Run: headless pygame with SDL's dummy video driver; simulated clock (each Clock.tick advances the game by its frame time, no real sleeping); random seed 0; keys injected as events and as key.get_pressed() state; no mouse input.
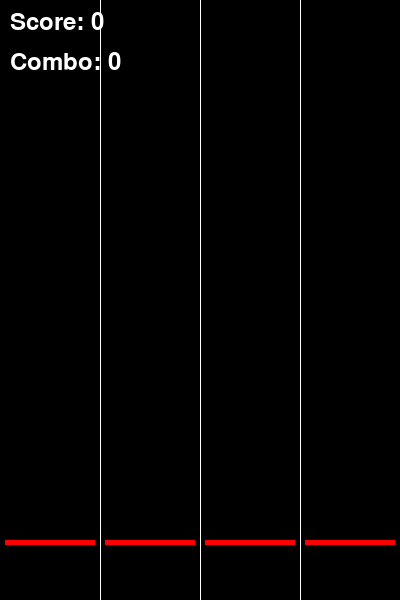
Frame 1 of 4 · flips 1–60 · no input
Frame 2 of 4 · flips 61–180 · tapped SPACE, RETURN · held RIGHT (→), D · screen unchanged from frame 1, image omitted
Frame 3 of 4 · flips 181–300 · held DOWN (↓), S · screen unchanged from frame 2, image omitted
Frame 4 of 4 · flips 301–420 · held LEFT (←), A, UP (↑), W · screen unchanged from frame 3, image omitted

The pygame program that drew these frames:

import pygame
import sys
import random
import time

# 화면 크기
WIDTH, HEIGHT = 400, 600

# 색상
WHITE = (255, 255, 255)
BLACK = (0, 0, 0)
NOTE_COLOR = (0, 200, 255)
HIT_LINE_COLOR = (255, 0, 0)

# 노트 설정
LANES = 4
LANE_WIDTH = WIDTH // LANES
NOTE_HEIGHT = 20
NOTE_SPEED = 12
SPAWN_INTERVAL = 0.2  # 초

KEYS = [pygame.K_d, pygame.K_f, pygame.K_j, pygame.K_k]

class Note:
    def __init__(self, lane):
        self.lane = lane
        self.x = lane * LANE_WIDTH
        self.y = -NOTE_HEIGHT
        self.hit = False

    def move(self):
        self.y += NOTE_SPEED

    def draw(self, screen):
        if not self.hit:
            pygame.draw.rect(screen, NOTE_COLOR, (self.x + 5, self.y, LANE_WIDTH - 10, NOTE_HEIGHT))

    def is_hittable(self):
        return HEIGHT - 80 <= self.y <= HEIGHT - 40

    def is_miss(self):
        return self.y > HEIGHT

def main():
    pygame.init()
    screen = pygame.display.set_mode((WIDTH, HEIGHT))
    pygame.display.set_caption("리듬게임")
    clock = pygame.time.Clock()
    font = pygame.font.SysFont(None, 36)

    notes = []
    last_spawn_time = time.time()
    score = 0
    combo = 0
    running = True

    while running:
        screen.fill(BLACK)

        # 노트 생성
        now = time.time()
        if now - last_spawn_time > SPAWN_INTERVAL:
            lane = random.randint(0, LANES - 1)
            notes.append(Note(lane))
            last_spawn_time = now

        # 이벤트 처리
        for event in pygame.event.get():
            if event.type == pygame.QUIT:
                running = False
            elif event.type == pygame.KEYDOWN:
                for i, key in enumerate(KEYS):
                    if event.key == key:
                        for note in notes:
                            if note.lane == i and note.is_hittable() and not note.hit:
                                note.hit = True
                                score += 100
                                combo += 1
                                break
                        else:
                            combo = 0  # 미스

        # 노트 이동 및 미스 처리
        for note in notes:
            note.move()
            if note.is_miss() and not note.hit:
                combo = 0
                note.hit = True  # 미스 처리

        # 노트 그리기
        for note in notes:
            note.draw(screen)

        # 판정선 그리기
        for i in range(LANES):
            pygame.draw.rect(screen, HIT_LINE_COLOR, (i * LANE_WIDTH + 5, HEIGHT - 60, LANE_WIDTH - 10, 5))
        # 라인 구분선
        for i in range(1, LANES):
            pygame.draw.line(screen, WHITE, (i * LANE_WIDTH, 0), (i * LANE_WIDTH, HEIGHT), 1)

        # 점수, 콤보 표시
        score_text = font.render(f"Score: {score}", True, WHITE)
        combo_text = font.render(f"Combo: {combo}", True, WHITE)
        screen.blit(score_text, (10, 10))
        screen.blit(combo_text, (10, 50))

        pygame.display.flip()
        clock.tick(60)

    pygame.quit()
    sys.exit()

if __name__ == "__main__":
    main()
